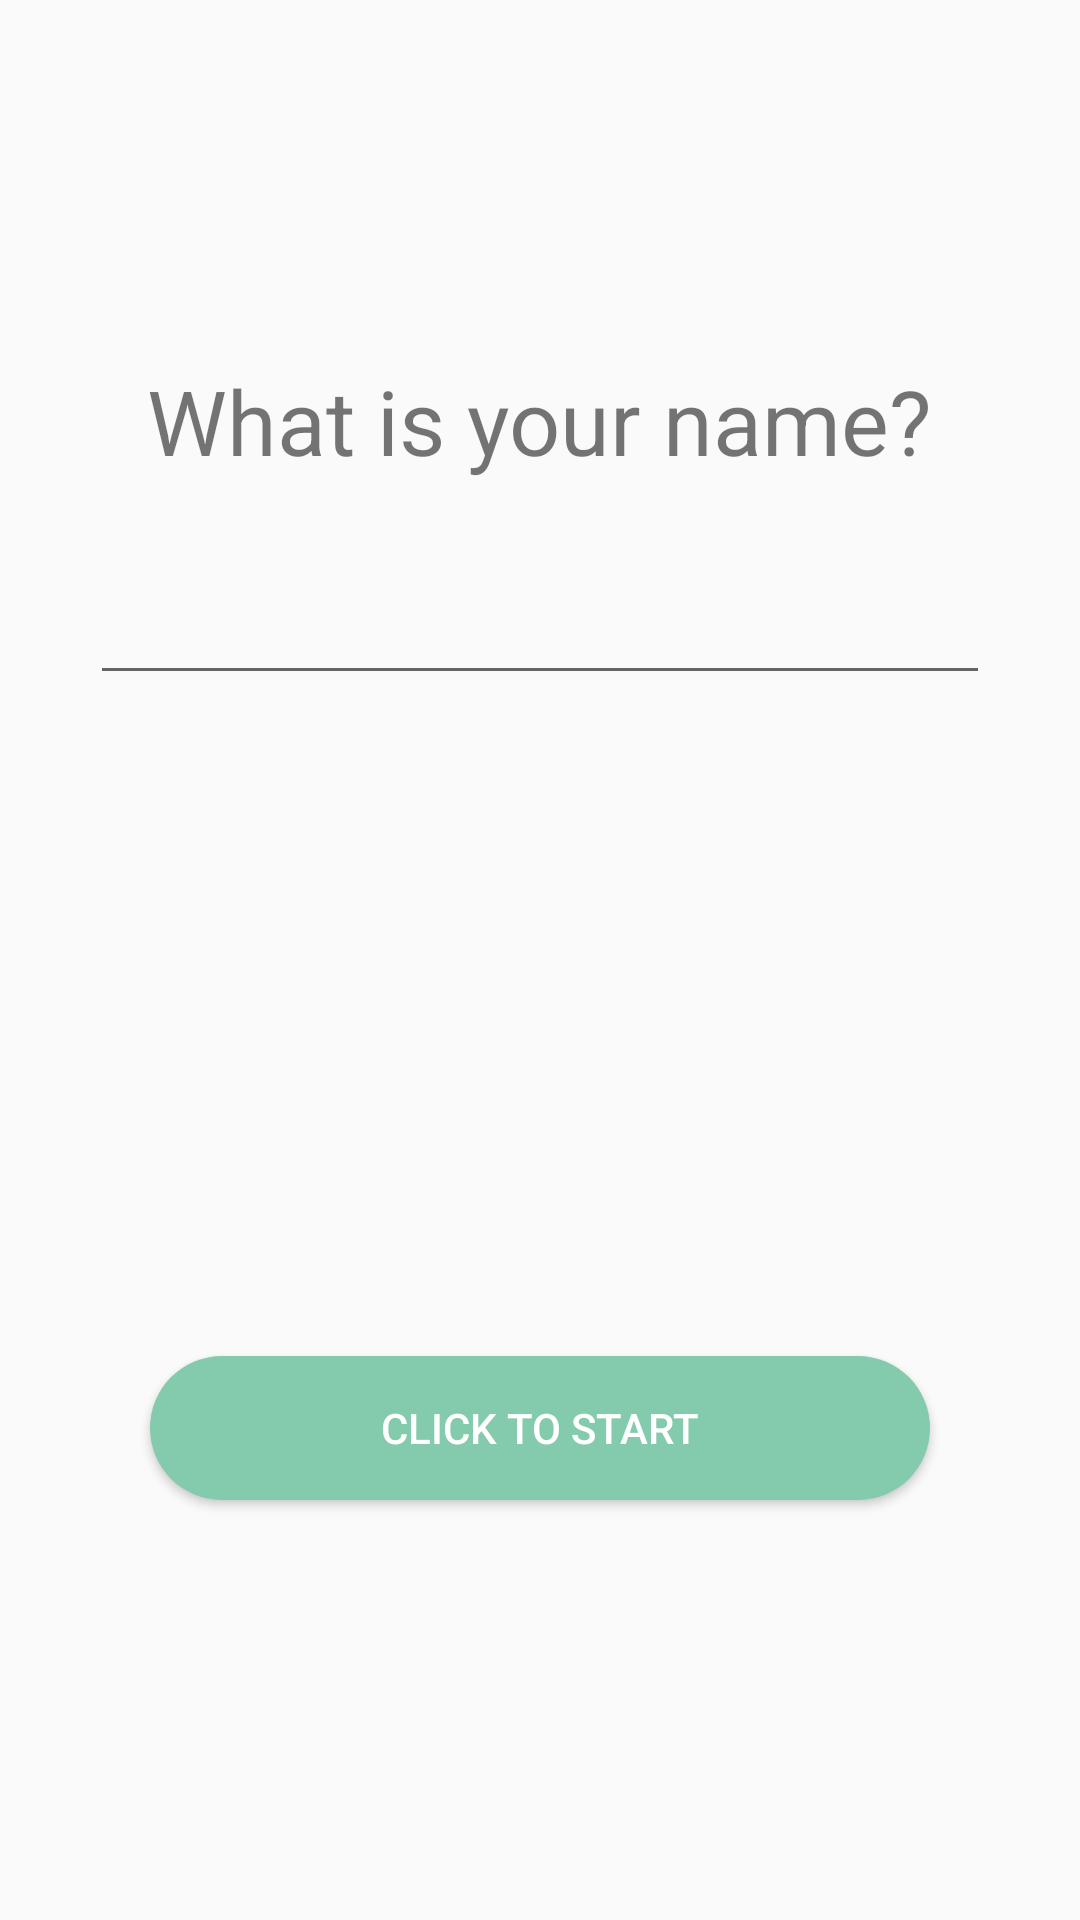

Produce the Android XML layout that renders to this screen, including the resource entries it uses.
<!-- AndroidManifest.xml: application theme AppTheme -->
<!-- res/layout/activity_user_info_name.xml -->
<?xml version="1.0" encoding="utf-8"?>
<LinearLayout
    xmlns:android="http://schemas.android.com/apk/res/android"
    xmlns:app="http://schemas.android.com/apk/res-auto"
    xmlns:tools="http://schemas.android.com/tools"
    android:layout_width="match_parent"
    android:layout_height="match_parent"
    android:orientation="vertical">

    <TextView
        android:id="@+id/textView"
        android:layout_width="wrap_content"
        android:layout_height="wrap_content"
        android:layout_gravity="center"
        android:text="What is your name?"
        android:layout_marginTop="120dp"
        android:textSize="30sp"
        app:layout_constraintEnd_toEndOf="parent"
        app:layout_constraintStart_toStartOf="parent" />

    <EditText
        android:id="@+id/input_user_name"
        android:layout_width="match_parent"
        android:layout_height="wrap_content"
        android:layout_marginTop="30dp"
        android:layout_marginStart="30dp"
        android:layout_marginEnd="30dp"
        android:ems="10"
        android:inputType="textPersonName" />

    <LinearLayout
        android:layout_width="match_parent"
        android:layout_height="fill_parent"
        android:gravity="bottom|center">
        <Button
            android:id="@+id/btn_birth_to_name"
            android:layout_width="260dp"
            android:layout_height="wrap_content"
            android:layout_marginBottom="70dp"
            android:background="@drawable/btn_circle_shape"
            android:text="click to start"
            android:textColor="#fff" />
    </LinearLayout>
</LinearLayout>
<!-- resources referenced by this layout -->
<resources>
  <!-- drawable btn_circle_shape (drawable) -->
  <?xml version="1.0" encoding="utf-8"?>
  <shape xmlns:android="http://schemas.android.com/apk/res/android"
      android:shape="rectangle">
  
      <solid android:color="#83cbac" />
      <corners android:radius="100dip" />
  </shape>
  <style name="AppTheme" parent="Theme.AppCompat.Light.NoActionBar">
          
          <item name="colorPrimary">@color/colorPrimary</item>
          <item name="colorPrimaryDark">@color/colorMint</item>
          <item name="colorAccent">@color/colorAccent</item>
      </style>
  <color name="colorPrimary">#6200EE</color>
  <color name="colorMint">#83cbac</color>
  <color name="colorAccent">#03DAC5</color>
</resources>
